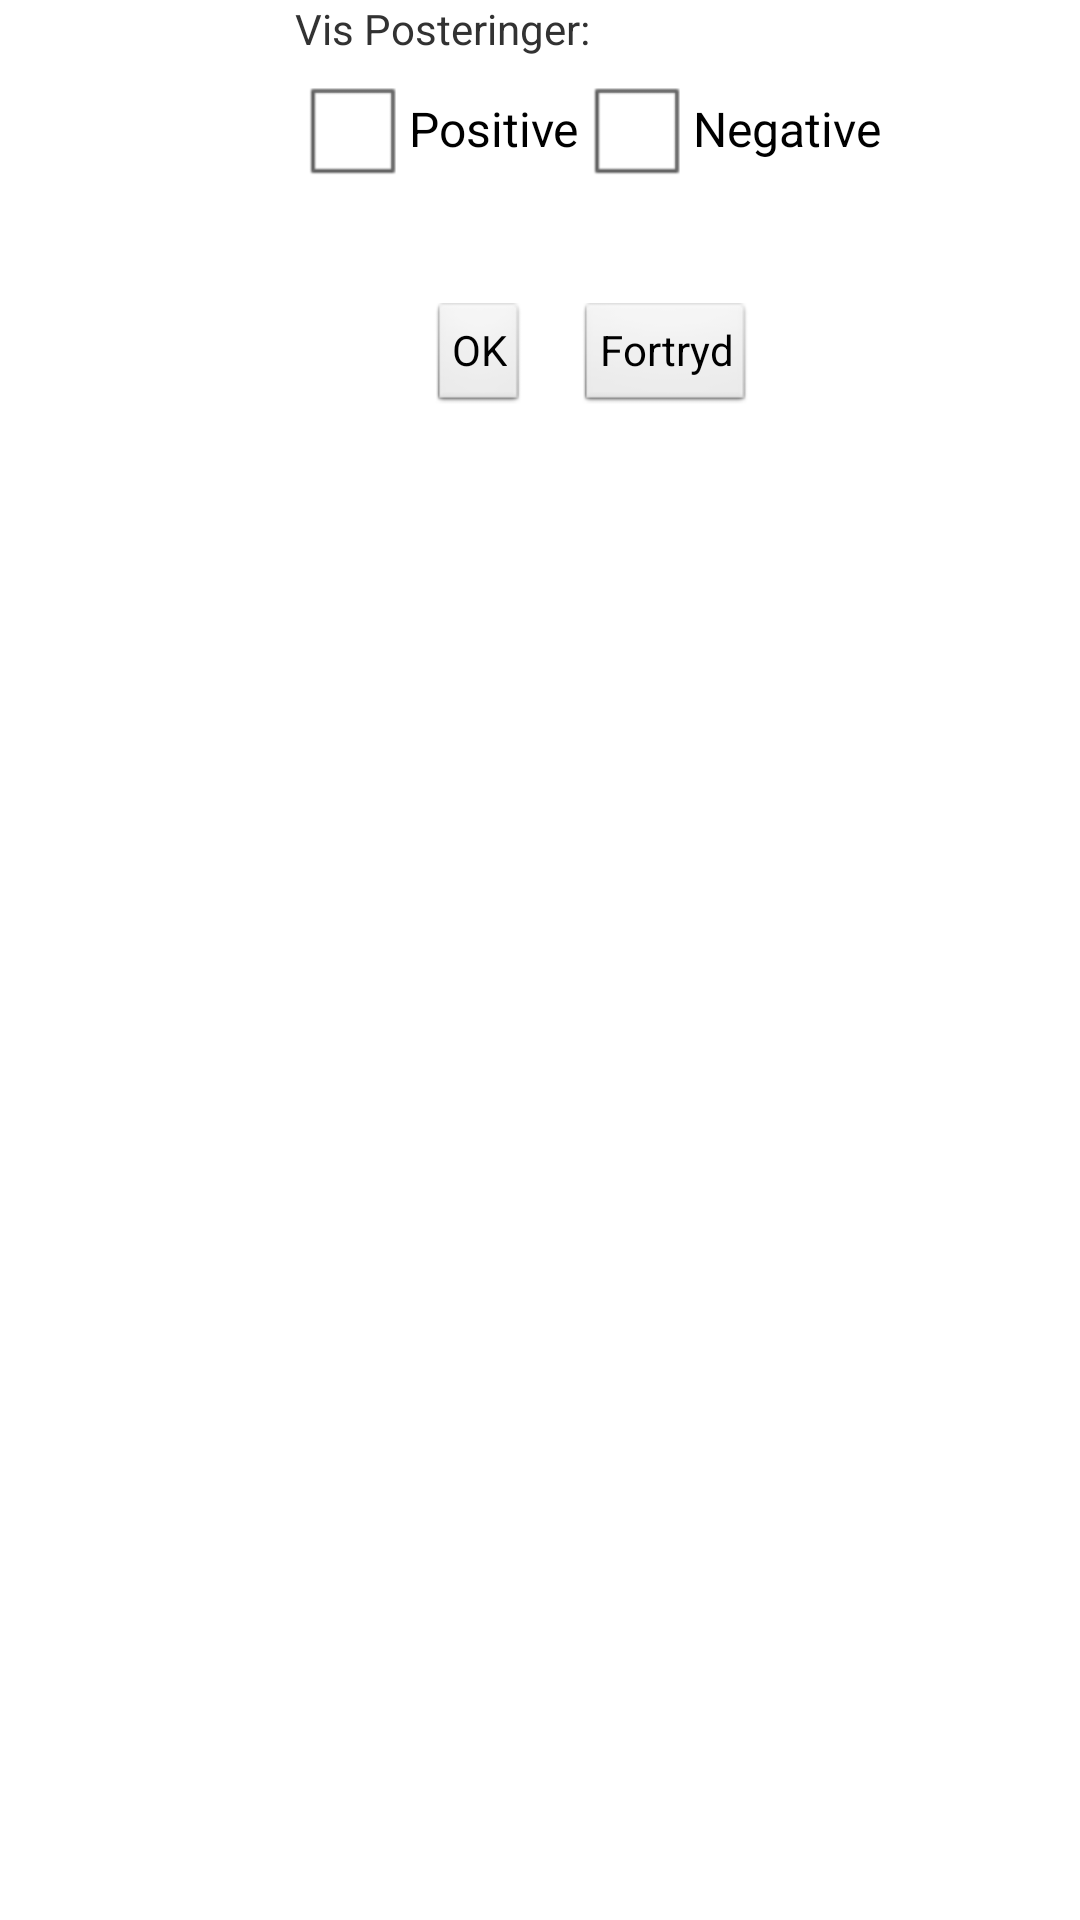

Here is an Android app screen rendered from its layout file. Give the layout XML and the strings, colors and styles it references.
<!-- AndroidManifest.xml: application theme AppTheme -->
<!-- res/layout/filterdialog.xml -->
<RelativeLayout xmlns:android="http://schemas.android.com/apk/res/android"
    xmlns:tools="http://schemas.android.com/tools"
    android:layout_width="match_parent"
    android:layout_height="match_parent"
    android:orientation="vertical" >

    <TextView
        android:id="@+id/vispostT"
        android:layout_width="wrap_content"
        android:layout_height="wrap_content"
        android:layout_centerHorizontal="true"
        android:ems="10"
        android:text="Vis Posteringer: " >
    </TextView>

    <CheckBox
        android:id="@+id/checkpos"
        android:layout_width="wrap_content"
        android:layout_height="wrap_content"
        android:layout_alignLeft="@id/vispostT"
        android:layout_below="@id/vispostT"
        android:text="Positive" />

    <CheckBox
        android:id="@+id/checkneg"
        android:layout_width="wrap_content"
        android:layout_height="wrap_content"
        android:layout_below="@id/vispostT"
        android:layout_toRightOf="@id/checkpos"
        android:text="Negative" />

    <Button
        android:id="@+id/filterCancel"
        style="?android:attr/buttonStyleSmall"
        android:layout_width="wrap_content"
        android:layout_height="wrap_content"
        android:layout_alignBaseline="@+id/filterOK"
        android:layout_alignBottom="@+id/filterOK"
        android:layout_toRightOf="@+id/filterOK"
        android:text="Fortryd" />

    <Button
        android:id="@+id/filterOK"
        style="?android:attr/buttonStyleSmall"
        android:layout_width="wrap_content"
        android:layout_height="wrap_content"
        android:layout_alignRight="@+id/checkpos"
        android:layout_below="@+id/checkpos"
        android:layout_marginRight="18dp"
        android:layout_marginTop="34dp"
        android:text="OK" />

</RelativeLayout>
<!-- resources referenced by this layout -->
<resources>
  <style name="AppTheme" parent="AppBaseTheme">
          
      </style>
  <style name="AppBaseTheme" parent="android:Theme.Light">
          
      </style>
</resources>
